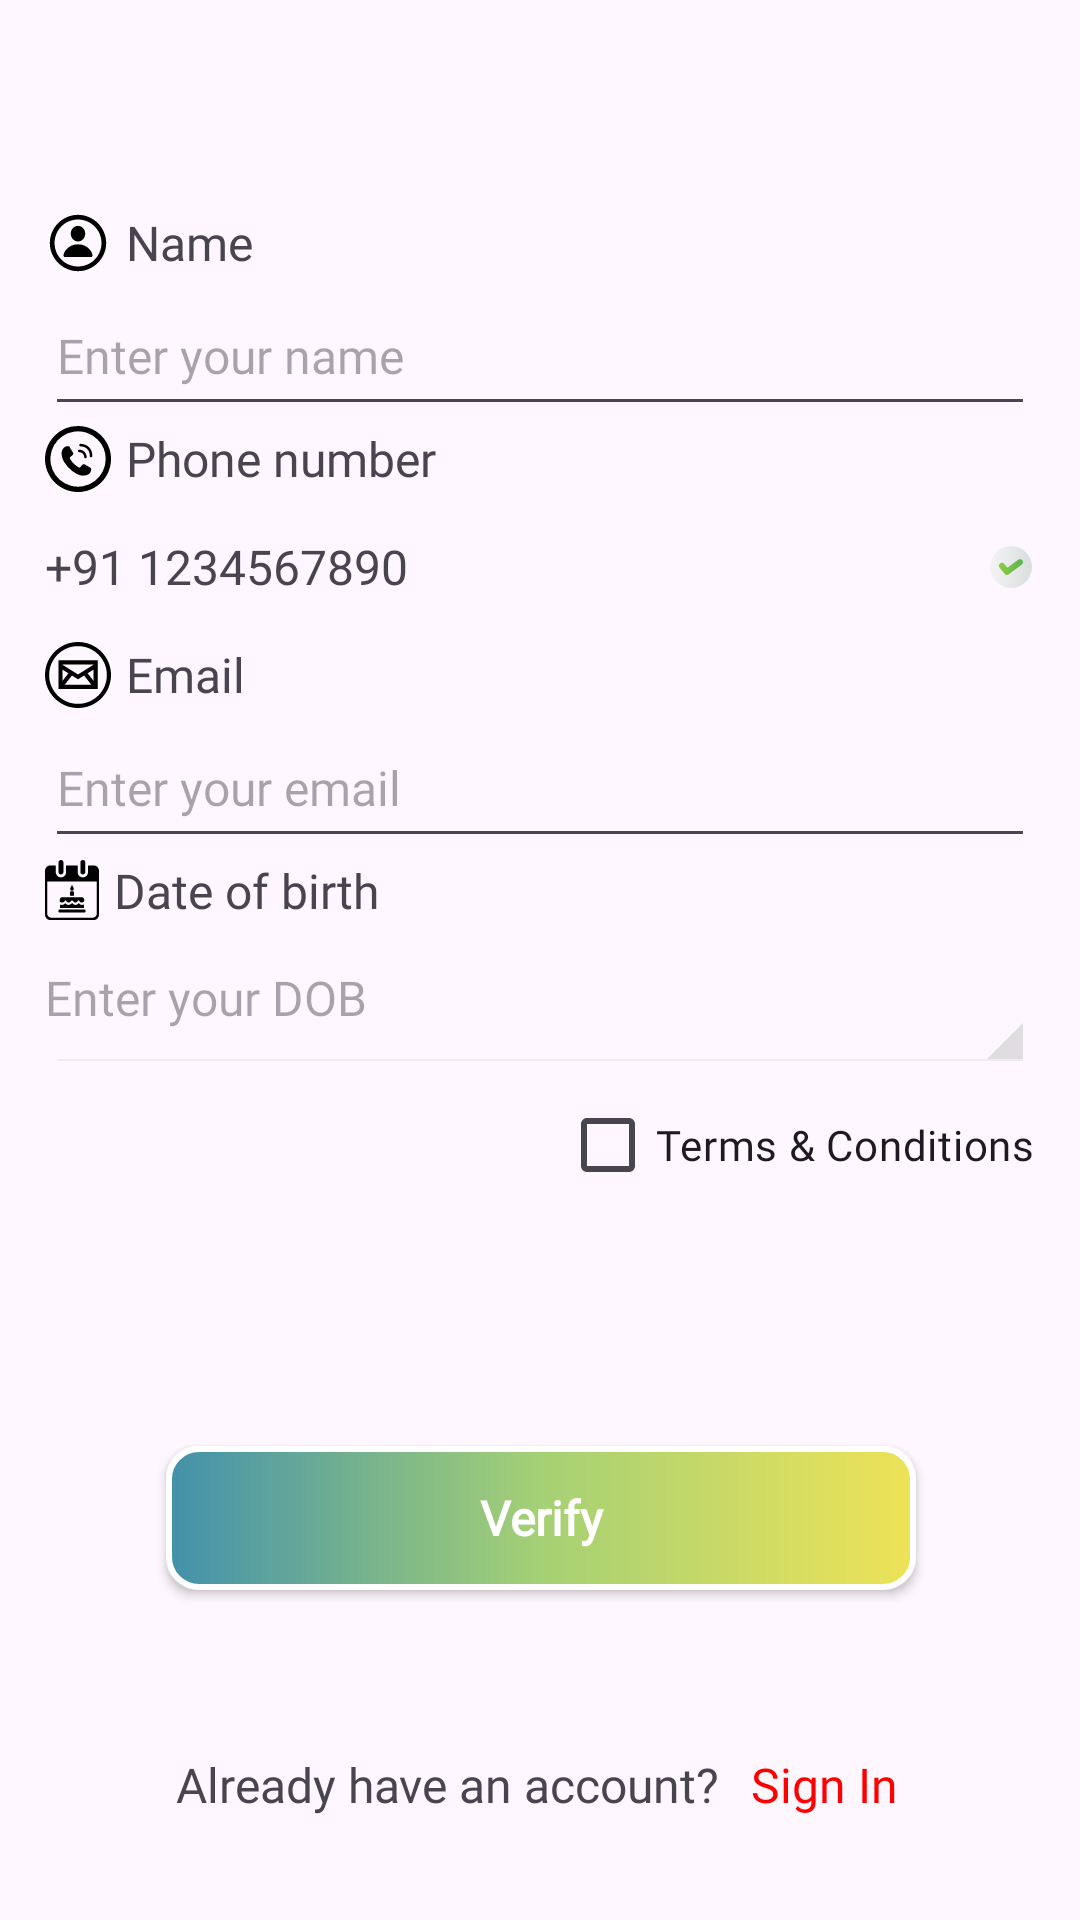

Produce the Android XML layout that renders to this screen, including the resource entries it uses.
<!-- AndroidManifest.xml: application theme Theme.LinkUp -->
<!-- res/layout/fragment_sign_up.xml -->
<?xml version="1.0" encoding="utf-8"?>
<androidx.constraintlayout.widget.ConstraintLayout xmlns:android="http://schemas.android.com/apk/res/android"
    xmlns:app="http://schemas.android.com/apk/res-auto"
    xmlns:tools="http://schemas.android.com/tools"
    android:layout_width="match_parent"
    android:layout_height="match_parent"
    tools:context=".authentication.SignUpFragment">

    <LinearLayout
        android:id="@+id/linearLayout1"
        android:layout_width="wrap_content"
        android:layout_height="wrap_content"
        android:layout_marginTop="70dp"
        android:minWidth="330dp"
        android:orientation="vertical"
        android:visibility="visible"
        app:layout_constraintEnd_toEndOf="parent"
        app:layout_constraintStart_toStartOf="parent"
        app:layout_constraintTop_toTopOf="parent">

        <TextView
            android:id="@+id/nameTV"
            android:layout_width="wrap_content"
            android:layout_height="wrap_content"
            android:drawableStart="@drawable/person_svg_icon"
            android:drawablePadding="5dp"
            android:fontFamily="@font/roboto_medium"
            android:text="@string/name"
            android:textSize="16sp" />

        <EditText
            android:id="@+id/signUpFragmentNameET"
            android:layout_width="match_parent"
            android:layout_height="50dp"
            android:fontFamily="@font/roboto"
            android:hint="@string/enter_your_name"
            android:inputType="text"
            android:textSize="16sp"
            tools:ignore="Autofill" />

        <TextView
            android:id="@+id/phoneNumberTV"
            android:layout_width="wrap_content"
            android:layout_height="wrap_content"
            android:drawableStart="@drawable/contact_svg_icon"
            android:drawablePadding="5dp"
            android:fontFamily="@font/roboto_medium"
            android:text="@string/phone_number"
            android:textSize="16sp" />

        <TextView
            android:id="@+id/signUpFragmentPhoneNumberTV"
            android:layout_width="match_parent"
            android:layout_height="50dp"
            android:fontFamily="@font/roboto"
            android:gravity="center_vertical"
            android:text="@string/_91_1234567890"
            android:textSize="16sp"
            app:drawableEndCompat="@drawable/right_icon"
            tools:ignore="Autofill,TextFields" />

        <TextView
            android:id="@+id/emailTV"
            android:layout_width="wrap_content"
            android:layout_height="wrap_content"
            android:drawableStart="@drawable/email_svg_icon"
            android:drawablePadding="5dp"
            android:fontFamily="@font/roboto_medium"
            android:text="@string/email"
            android:textSize="16sp" />

        <EditText
            android:id="@+id/signUpFragmentEmailET"
            android:layout_width="match_parent"
            android:layout_height="50dp"
            android:fontFamily="@font/roboto"
            android:hint="@string/enter_your_email"
            android:inputType="textEmailAddress"
            android:textSize="16sp"
            tools:ignore="Autofill" />

        <TextView
            android:id="@+id/dobTV"
            android:layout_width="wrap_content"
            android:layout_height="wrap_content"
            android:drawableStart="@drawable/birth_date_svg_icon"
            android:drawablePadding="5dp"
            android:fontFamily="@font/roboto_medium"
            android:text="@string/date_of_birth"
            android:textSize="16sp" />

        <TextView
            android:id="@+id/signUpFragmentDOBTV"
            style="@android:style/Widget.Holo.Spinner"
            android:layout_width="match_parent"
            android:layout_height="50dp"
            android:fontFamily="@font/roboto"
            android:hint="@string/enter_your_dob"
            android:textSize="16sp"
            tools:ignore="Autofill" />

        <CheckBox
            android:id="@+id/signUpPageTermsAndConditionsCB"
            android:layout_width="wrap_content"
            android:layout_height="wrap_content"
            android:layout_gravity="end"
            android:fontFamily="@font/roboto_medium"
            android:text="@string/terms_and_conditions" />

    </LinearLayout>

    <androidx.appcompat.widget.AppCompatButton
        android:id="@+id/signUpFragmentNextBT"
        android:layout_width="250dp"
        android:layout_height="wrap_content"
        android:layout_marginBottom="50dp"
        android:background="@drawable/button_shape_design"
        android:elevation="15dp"
        android:fontFamily="@font/roboto_bold"
        android:text="@string/verify"
        android:textAllCaps="false"
        android:textColor="@color/white"
        android:textSize="16sp"
        android:textStyle="bold"
        app:layout_constraintBottom_toTopOf="@+id/linearLayout2"
        app:layout_constraintEnd_toEndOf="@+id/linearLayout2"
        app:layout_constraintStart_toStartOf="@+id/linearLayout2" />

    <ProgressBar
        android:id="@+id/signUpActivityPB"
        android:layout_width="wrap_content"
        android:layout_height="wrap_content"
        android:indeterminateTint="@color/themeColor"
        android:visibility="invisible"
        app:layout_constraintBottom_toBottomOf="@+id/signUpFragmentNextBT"
        app:layout_constraintEnd_toEndOf="@+id/signUpFragmentNextBT"
        app:layout_constraintStart_toStartOf="@+id/signUpFragmentNextBT"
        app:layout_constraintTop_toTopOf="@+id/signUpFragmentNextBT" />

    <LinearLayout
        android:id="@+id/linearLayout2"
        android:layout_width="wrap_content"
        android:layout_height="wrap_content"
        android:layout_marginBottom="30dp"
        android:orientation="horizontal"
        android:visibility="visible"
        app:layout_constraintBottom_toBottomOf="parent"
        app:layout_constraintEnd_toEndOf="parent"
        app:layout_constraintStart_toStartOf="parent">

        <TextView
            android:id="@+id/textView3"
            android:layout_width="wrap_content"
            android:layout_height="wrap_content"
            android:layout_marginStart="3dp"
            android:fontFamily="@font/roboto_bold"
            android:text="@string/already_have_an_account"
            android:textSize="16sp" />

        <TextView
            android:id="@+id/signUpFragmentSignInTV"
            android:layout_width="60dp"
            android:layout_height="30dp"
            android:layout_marginStart="5dp"
            android:fontFamily="@font/roboto_medium"
            android:gravity="center"
            android:text="@string/sign_in"
            android:textColor="@color/red"
            android:textSize="16sp" />

    </LinearLayout>

</androidx.constraintlayout.widget.ConstraintLayout>
<!-- resources referenced by this layout -->
<resources>
  <color name="red">#FF0000</color>
  <color name="themeColor">#eee357</color>
  <color name="white">#FFFFFFFF</color>
  <!-- drawable button_shape_design (drawable) -->
  <?xml version="1.0" encoding="utf-8"?>
  <shape xmlns:android="http://schemas.android.com/apk/res/android"
      android:shape="rectangle">
      <corners android:radius="10dp" />
      <stroke
          android:width="2dp"
          android:color="@color/white" />
      <gradient
          android:centerColor="@color/midColor"
          android:endColor="@color/themeColor"
          android:startColor="@color/startColor"
          android:type="linear" />
  </shape>
  <!-- drawable email_svg_icon (drawable) -->
  <vector xmlns:android="http://schemas.android.com/apk/res/android"
      android:width="22dp"
      android:height="22dp"
      android:viewportWidth="490"
      android:viewportHeight="490">
    <path
        android:pathData="M245,0C109.69,0 0,109.69 0,245c0,135.31 109.69,245 245,245s245,-109.69 245,-245C490,109.69 380.31,0 245,0zM245,459.38c-118.21,0 -214.38,-96.17 -214.38,-214.38c0,-118.21 96.17,-214.38 214.38,-214.38c118.21,0 214.38,96.17 214.38,214.38C459.38,363.21 363.21,459.38 245,459.38z"
        android:fillColor="#000000"/>
    <path
        android:pathData="M99.58,348.48h291.16V136.41H99.58V348.48zM316.38,232.34l43.73,-27.36v83.02L316.38,232.34zM290.27,248.68l54.35,69.18H146.04l54.15,-68.91l45,27.94L290.27,248.68zM130.2,288.45v-82.95l43.81,27.2L130.2,288.45zM360.11,167.04v1.82l-114.98,71.93l-114.93,-71.34v-2.41H360.11z"
        android:fillColor="#000000"/>
  </vector>
  <!-- drawable person_svg_icon (drawable) -->
  <vector xmlns:android="http://schemas.android.com/apk/res/android"
      android:width="22dp"
      android:height="22dp"
      android:viewportWidth="56"
      android:viewportHeight="56">
    <path
        android:pathData="M28,51.906C41.055,51.906 51.906,41.078 51.906,28C51.906,14.945 41.031,4.094 27.976,4.094C14.898,4.094 4.094,14.945 4.094,28C4.094,41.078 14.922,51.906 28,51.906ZM28,47.922C16.937,47.922 8.101,39.063 8.101,28C8.101,16.961 16.914,8.078 27.976,8.078C39.015,8.078 47.898,16.961 47.922,28C47.945,39.063 39.039,47.922 28,47.922ZM28,26.688C31.398,26.711 34.117,23.805 34.117,19.984C34.117,16.422 31.398,13.445 28,13.445C24.601,13.445 21.883,16.422 21.883,19.984C21.883,23.805 24.601,26.664 28,26.688ZM17.078,39.977L38.898,39.977C39.836,39.977 40.305,39.344 40.305,38.5C40.305,35.875 36.367,29.102 28,29.102C19.633,29.102 15.695,35.875 15.695,38.5C15.695,39.344 16.164,39.977 17.078,39.977Z"
        android:fillColor="#000000"/>
  </vector>
  <string name="_91_1234567890">+91 1234567890</string>
  <string name="already_have_an_account">Already have an account?</string>
  <string name="date_of_birth">Date of birth</string>
  <string name="email">Email</string>
  <string name="enter_your_dob">Enter your DOB</string>
  <string name="enter_your_email">Enter your email</string>
  <string name="enter_your_name">Enter your name</string>
  <string name="name">Name</string>
  <string name="phone_number">Phone number</string>
  <string name="sign_in">Sign In</string>
  <string name="terms_and_conditions">Terms &amp; Conditions</string>
  <string name="verify">Verify</string>
  <style name="Theme.LinkUp" parent="Base.Theme.LinkUp" />
  <color name="midColor">#a5d075</color>
  <color name="startColor">#4291ab</color>
  <style name="Base.Theme.LinkUp" parent="Theme.Material3.DayNight.NoActionBar">
          
          
      </style>
</resources>
